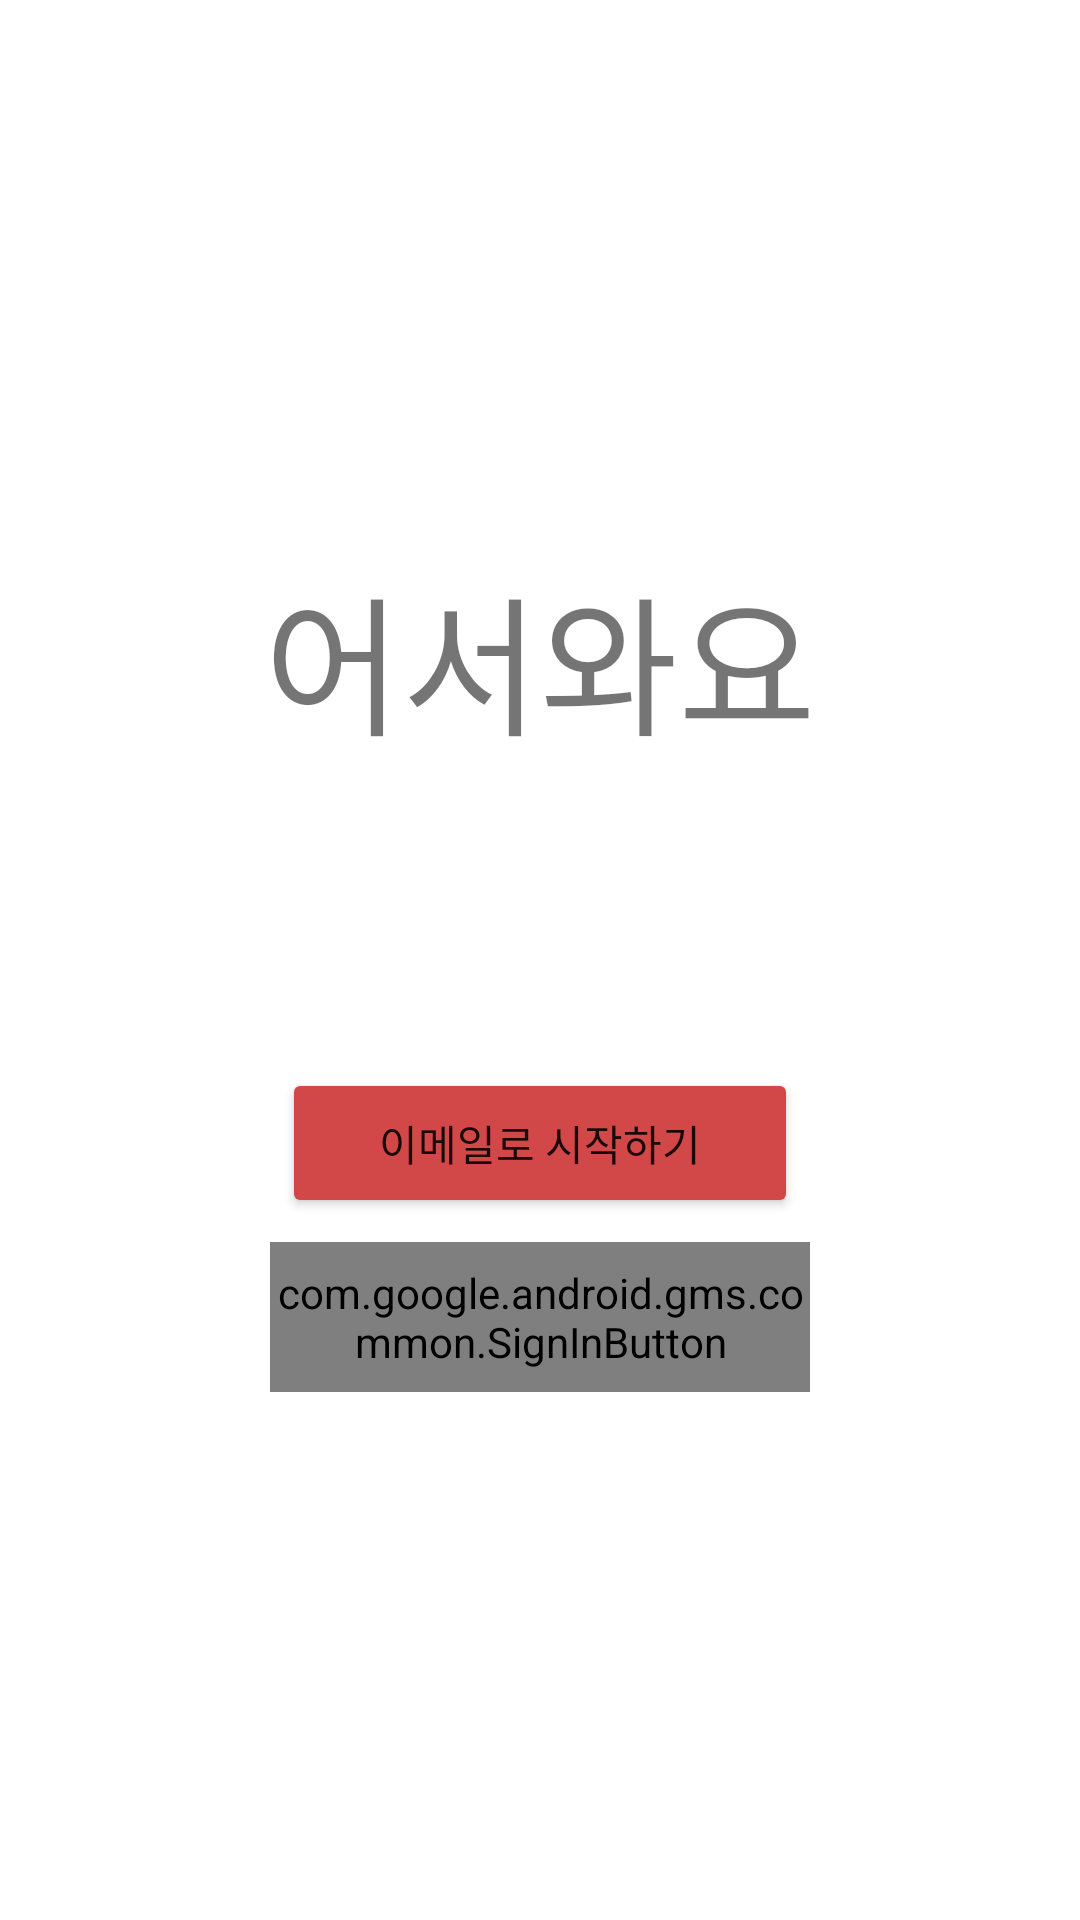

Here is an Android app screen rendered from its layout file. Give the layout XML and the strings, colors and styles it references.
<!-- AndroidManifest.xml: application theme Theme.FirebaseStoreAndAuth -->
<!-- res/layout/fragment_auth_login_main.xml -->
<?xml version="1.0" encoding="utf-8"?>
<androidx.constraintlayout.widget.ConstraintLayout xmlns:android="http://schemas.android.com/apk/res/android"
    xmlns:app="http://schemas.android.com/apk/res-auto"
    xmlns:tools="http://schemas.android.com/tools"
    android:id="@+id/login_main"
    android:layout_width="match_parent"
    android:layout_height="match_parent"
    tools:context=".fragments.auth.LoginMainFragment">

    <androidx.constraintlayout.widget.Guideline
        android:id="@+id/guideline4"
        android:layout_width="wrap_content"
        android:layout_height="wrap_content"
        android:orientation="horizontal"
        app:layout_constraintGuide_percent="0.5"
        app:layout_constraintHeight_percent="0.5" />

    <TextView
        android:id="@+id/message"
        android:layout_width="wrap_content"
        android:layout_height="wrap_content"
        android:layout_marginBottom="64dp"
        android:text="어서와요"
        android:textSize="50sp"
        app:layout_constraintBottom_toTopOf="@+id/guideline4"
        app:layout_constraintEnd_toEndOf="parent"
        app:layout_constraintStart_toStartOf="parent" />

    <com.google.android.gms.common.SignInButton
        android:id="@+id/start_with_google_button"
        android:layout_width="0dp"
        android:layout_height="50sp"
        android:layout_marginTop="8dp"
        android:text="구글로 시작하기"
        app:layout_constraintEnd_toStartOf="@+id/guideline8"
        app:layout_constraintStart_toStartOf="@+id/guideline7"
        app:layout_constraintTop_toBottomOf="@+id/login_start_with_email_button" />

    <Button
        android:id="@+id/login_start_with_email_button"
        android:layout_width="0dp"
        android:layout_height="50sp"
        android:layout_marginLeft="4sp"
        android:layout_marginTop="100dp"
        android:layout_marginRight="4sp"
        android:backgroundTint="#D24848"
        android:text="이메일로 시작하기"
        app:icon="@drawable/ic_baseline_email_24"
        app:layout_constraintEnd_toStartOf="@+id/guideline8"
        app:layout_constraintStart_toStartOf="@+id/guideline7"
        app:layout_constraintTop_toBottomOf="@+id/message" />

    <androidx.constraintlayout.widget.Guideline
        android:id="@+id/guideline7"
        android:layout_width="wrap_content"
        android:layout_height="wrap_content"
        android:orientation="vertical"
        app:layout_constraintGuide_percent="0.25"
        app:layout_constraintHeight_percent="0.5" />

    <androidx.constraintlayout.widget.Guideline
        android:id="@+id/guideline8"
        android:layout_width="wrap_content"
        android:layout_height="wrap_content"
        android:orientation="vertical"
        app:layout_constraintGuide_percent="0.75"
        app:layout_constraintHeight_percent="0.5" />

</androidx.constraintlayout.widget.ConstraintLayout>
<!-- resources referenced by this layout -->
<resources>
  <style name="Theme.FirebaseStoreAndAuth" parent="Theme.MaterialComponents.DayNight.NoActionBar">
          
          <item name="colorPrimary">#808080</item>
          <item name="colorPrimaryVariant">@color/purple_700</item>
          <item name="colorOnPrimary">@color/white</item>
          
          <item name="colorSecondary">@color/teal_200</item>
          <item name="colorSecondaryVariant">@color/teal_700</item>
          <item name="colorOnSecondary">@color/black</item>
          
          <item name="android:statusBarColor">#939393</item>
          
      </style>
  <!-- not gathered from this repository: default colours our renderer supplied (Android Studio template values) -->
  <color name="purple_700">#FF3700B3</color>
  <color name="teal_200">#FF03DAC5</color>
  <color name="teal_700">#FF018786</color>
  <color name="black">#FF000000</color>
  <color name="white">#FFFFFFFF</color>
</resources>
